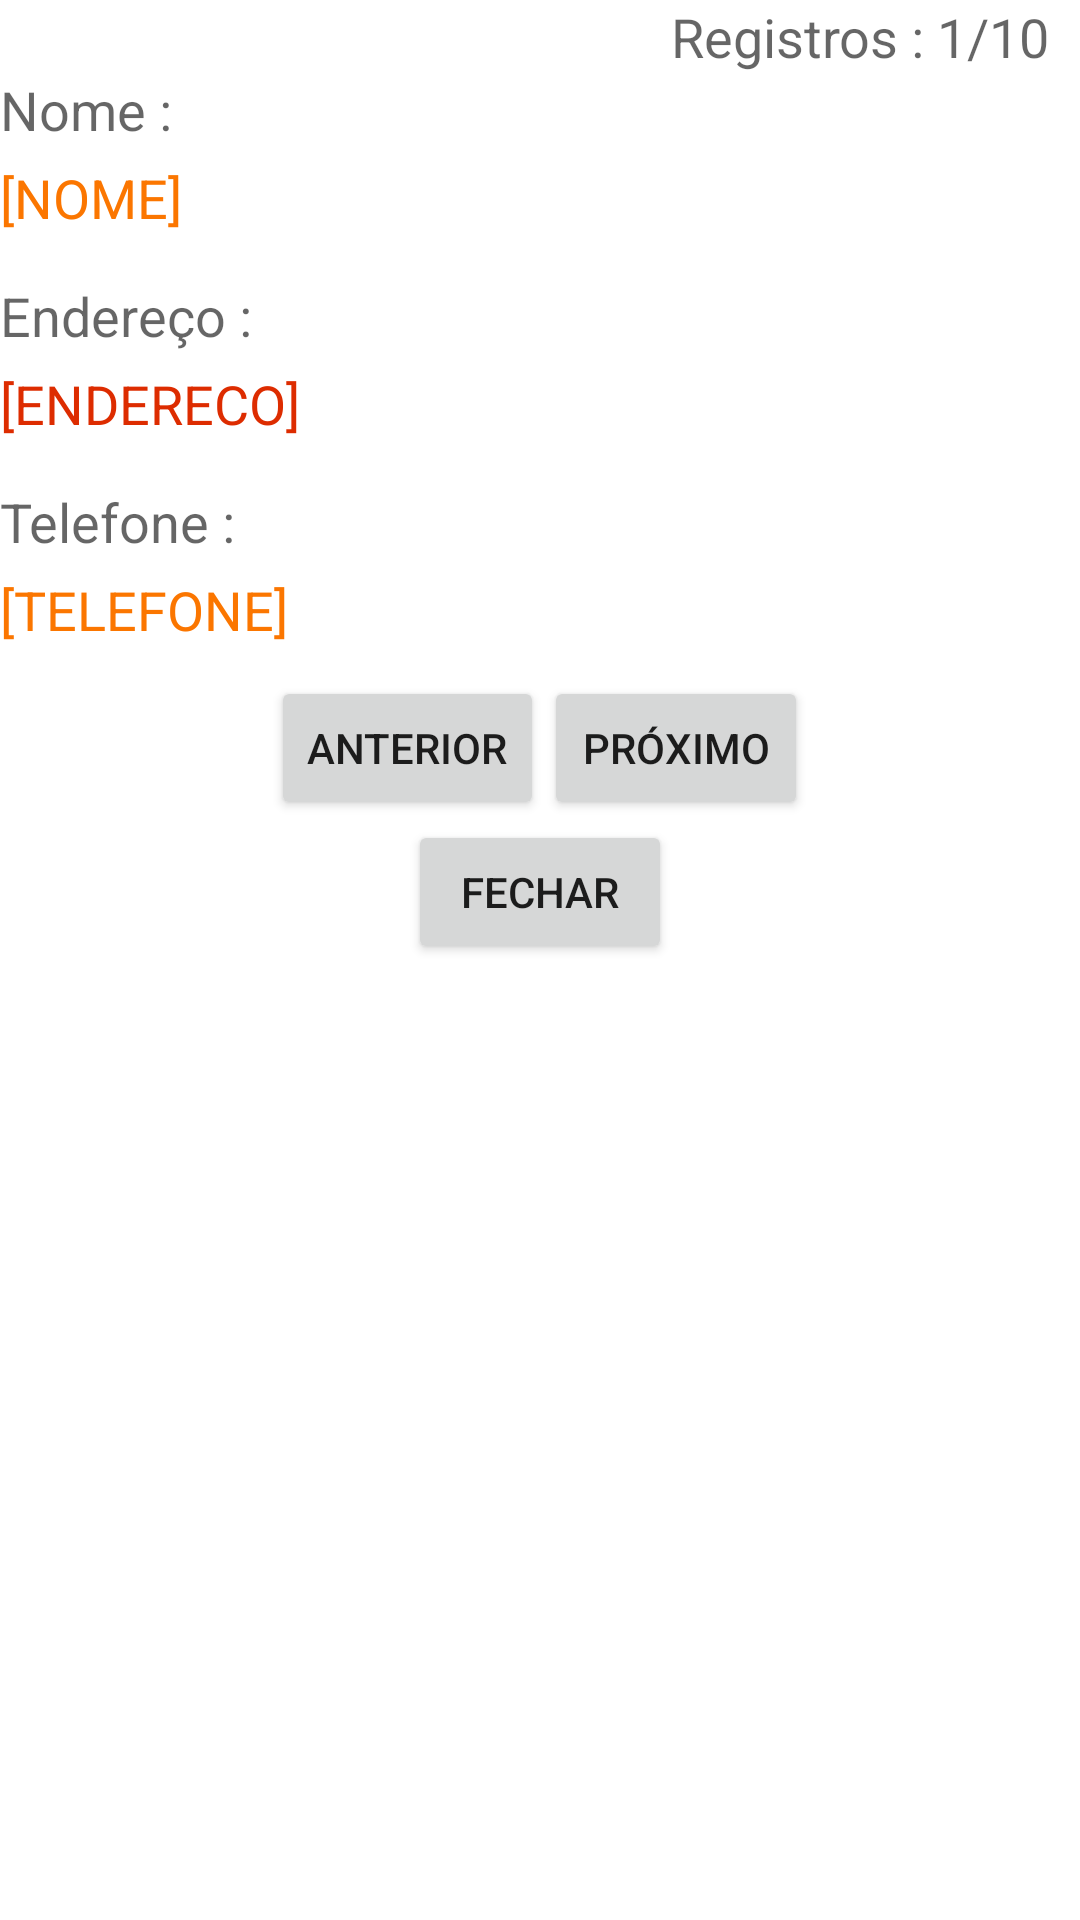

Layout XML and referenced resources for this Android screen:
<!-- AndroidManifest.xml: application theme Theme.SistemaCadastro -->
<!-- res/layout/activity_listagem.xml -->
<?xml version="1.0" encoding="utf-8"?>
<LinearLayout xmlns:android="http://schemas.android.com/apk/res/android"
    xmlns:tools="http://schemas.android.com/tools"
    android:layout_width="match_parent"
    android:layout_height="match_parent"
    android:orientation="vertical" >
    <LinearLayout
        android:id="@+id/layouttopo_luc"
        android:layout_width="match_parent"
        android:layout_height="wrap_content"
        android:background="#fdb46d"
        android:orientation="horizontal" >

        <ImageView
            android:layout_width="wrap_content"
            android:layout_height="wrap_content"
            android:src="@drawable/icone_programa"
            android:contentDescription="@string/todo" />

        <LinearLayout
            android:id="@+id/layout_titulo_programa_luc"
            android:layout_width="match_parent"
            android:layout_height="match_parent"
            android:layout_gravity="center"
            android:gravity="center_vertical"
            android:orientation="vertical" >

            <TextView
                android:layout_width="match_parent"
                android:layout_height="wrap_content"
                android:layout_gravity="center"
                android:gravity="center"
                android:text="@string/listagem_de"
                android:textAppearance="?android:attr/textAppearanceLarge" />

            <TextView

                android:layout_width="match_parent"

                android:layout_height="wrap_content"
                android:gravity="center"
                android:text="@string/usu_rios"
                android:textAppearance="?android:attr/textAppearanceLarge" />

        </LinearLayout>

    </LinearLayout>

    <LinearLayout
        android:id="@+id/layout_status_luc"
        android:layout_width="match_parent"
        android:layout_height="wrap_content"
        android:gravity="end"
        android:orientation="horizontal">

        <TextView
            android:id="@+id/txtstatus"
            android:layout_width="wrap_content"
            android:layout_height="wrap_content"
            android:paddingRight="10dp"
            android:text="Registros : 1/10"
            android:textAppearance="?android:attr/textAppearanceMedium" />

    </LinearLayout>

    <TextView
        android:layout_width="wrap_content"
        android:layout_height="wrap_content"
        android:text="@string/nomeListagem"
        android:textAppearance="?android:attr/textAppearanceMedium" />

    <TextView
        android:id="@+id/txtnome"
        android:layout_width="wrap_content"
        android:layout_height="wrap_content"
        android:paddingTop="5dp"
        android:text="[NOME]"
        android:textAppearance="?android:attr/textAppearanceMedium"
        android:textColor="#fb7600"
        tools:ignore="TextContrastCheck" />

    <TextView
        android:layout_width="wrap_content"
        android:layout_height="wrap_content"
        android:paddingTop="15dp"
        android:text="@string/endere_o"
        android:textAppearance="?android:attr/textAppearanceMedium" />

    <TextView
        android:id="@+id/txtendereco"
        android:layout_width="wrap_content"
        android:layout_height="wrap_content"
        android:paddingTop="5dp"
        android:text="@string/endereco"
        android:textAppearance="?android:attr/textAppearanceMedium"
        android:textColor="#DD2C00" />
    <TextView
        android:layout_width="wrap_content"
        android:layout_height="wrap_content"
        android:paddingTop="15dp"
        android:text="@string/telefone"
        android:textAppearance="?android:attr/textAppearanceMedium" />

    <TextView
        android:id="@+id/txttelefone"
        android:layout_width="wrap_content"
        android:layout_height="wrap_content"
        android:paddingTop="5dp"
        android:text="[TELEFONE]"
        android:textAppearance="?android:attr/textAppearanceMedium"
        android:textColor="#fb7600"
        tools:ignore="TextContrastCheck" />

    <LinearLayout
        android:id="@+id/layout_botoes_luc"
        android:layout_width="match_parent"
        android:layout_height="wrap_content"
        android:gravity="center"
        android:orientation="horizontal"
        android:paddingTop="10dp" >

        <Button
            android:id="@+id/btanterior"
            android:layout_width="wrap_content"
            android:layout_height="wrap_content"
            android:text="@string/anterior" />

        <Button
            android:id="@+id/btproximo"
            android:layout_width="wrap_content"
            android:layout_height="wrap_content"
            android:text="@string/pr_ximo" />

    </LinearLayout>

    <LinearLayout
        android:id="@+id/layout_botao_fechar"
        android:layout_width="match_parent"
        android:layout_height="wrap_content"
        android:gravity="center"
        android:orientation="vertical" >

        <Button
            android:id="@+id/btfechar"
            android:layout_width="wrap_content"
            android:layout_height="wrap_content"
            android:text="@string/fechar" />

    </LinearLayout>
</LinearLayout>
<!-- resources referenced by this layout -->
<resources>
  <string name="anterior">Anterior</string>
  <string name="endere_o">Endereço :</string>
  <string name="endereco">[ENDERECO]</string>
  <string name="fechar">Fechar</string>
  <string name="listagem_de">Listagem de</string>
  <string name="nomeListagem">Nome :</string>
  <string name="pr_ximo">Próximo</string>
  <string name="telefone">Telefone :</string>
  <string name="todo">TODO</string>
  <string name="usu_rios">Usuários</string>
  <style name="Theme.SistemaCadastro" parent="Theme.MaterialComponents.DayNight.DarkActionBar">
          
          <item name="colorPrimary">@color/purple_500</item>
          <item name="colorPrimaryVariant">@color/purple_700</item>
          <item name="colorOnPrimary">@color/white</item>
          
          <item name="colorSecondary">@color/teal_200</item>
          <item name="colorSecondaryVariant">@color/teal_700</item>
          <item name="colorOnSecondary">@color/black</item>
          
          <item name="android:statusBarColor">?attr/colorPrimaryVariant</item>
          
      </style>
  <!-- not gathered from this repository: default colours our renderer supplied (Android Studio template values) -->
  <color name="purple_500">#FF6200EE</color>
  <color name="purple_700">#FF3700B3</color>
  <color name="teal_200">#FF03DAC5</color>
  <color name="teal_700">#FF018786</color>
  <color name="black">#FF000000</color>
  <color name="white">#FFFFFFFF</color>
</resources>
